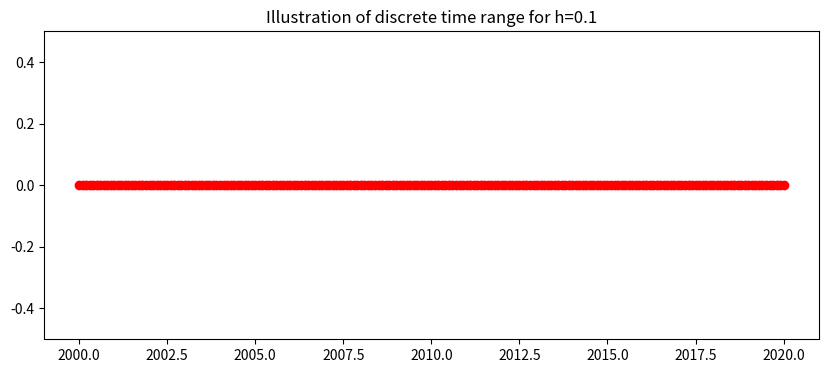
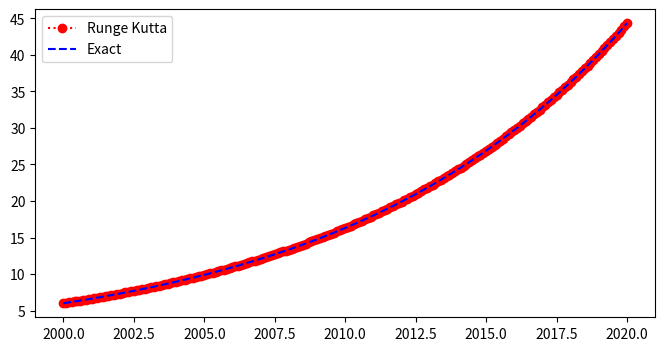
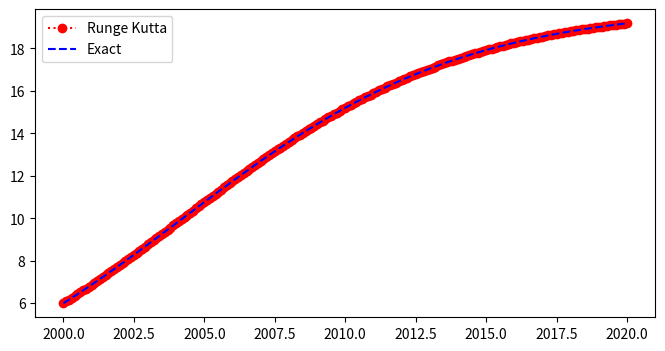

Here is the Python script that generated these plots, in order: (Note: this script raises an exception after producing the figures.)
#!/usr/bin/env python
# coding: utf-8

# # Differential Equation Solving 2
# 
# [redacted]
# 

# ## 4th Order Runge Kutta Algorithm
# As seen in lectures, a highly common approach to solve differential equations is to use the RK4 algorithm. This is one of a family of Runge-Kutta (RK) algorithms, which are based on the same mathematical ideas. RK4 is an industry standard, representing a good trade-off between accuracy and complexity.
# 
# We apply Runge-Kutta algorithms to differential equations which take the same form, namely:
# 
# $$ 
# y^{'} = f(x,y). 
# $$
# 
# The algorithm uses the values of the independent variable $x$ and dependent variable $y$ at specific values ($x_n$ and $y_n$) in order to approximate the next value of $y$ using:
# 
# $$ 
# y_{n+1}=y_n+hk,
# $$
# 
# for $n=0,...,N-1$. The form of the coeffient $k$ varies depending on the particular RK scheme used; for RK4 we note: 
# 
# $$
# k=\frac{1}{6}\left[ k_1+2k_2+2k_3+k_4\right],
# $$
# and individual components $k_1\rightarrow k_4$ are determined by evaluating the function at different locations according to:
# 
# $$
# \begin{align}
# k_1&=f\left(x_n,y_n\right),~~~~~~~~ k_2=f\left(x_n+\frac{1}{2}h,y_n+\frac{1}{2}hk_1\right), \\
# k_3&=f\left(x_n+\frac{1}{2}h, y_n+\frac{1}{2}hk_2\right),~k_4=f\left(x_n+h, y_n+hk_3\right).
# \end{align}
# $$
# 
# In all of these examples $h$ is the stepsize with which we step along in $x$.
# 
# We have already seen in the lectures how the method can be applied to different differential equations. However, the real power of this method lies in its iterative behaviour; we can use computers to crank up the number of steps of calculation (or decrease the step size) to calculate an (approximate) solution over a large range of $x$.
# 
# 

# To illustrate how this method can be implemented numerically, we will apply it to three initial value problems. These happen to be models of population growth over time, but could in reality be for any type of ordinary differential equation (ODE, or indeed for a system of several coupled ODEs). I have selected these equations because they are broadly related, but gradually increase in complexity. The equations which we will investigate are the following:
# ### 1. Linear Population Equation
# Our first ODE will be linear:
# 
# $$
# y^{'}=0.1y, \ \ (2000 \leq t \leq 2020), 
# $$
# 
# with the initial condition,
# 
# $$
# y(2000)=6.
# $$
# 
# ### 2. Non-Linear Population Equation 
# Our second ODE will contain more terms and a higher power in $y$:
# 
# $$
# y^{'}=0.2y-0.01y^2, \ \ (2000 \leq t \leq 2020), 
# $$
# 
# with the initial condition,
# 
# $$
# y(2000)=6.
# $$
# 
# ### 3. Non-Linear Population Equation with an oscillation 
# Our final ODE will include an extra complication of an oscillatory part added to the previous ODE: 
# 
# $$
# y^{'}=0.2y-0.01y^2+\sin(2\pi t), \ \ (2000 \leq t \leq 2020), 
# $$
# 
# with the initial condition,
# 
# $$
# y(2000)=6.
# $$
# 
# We will tackle each of these equations in turn, applying the RK4 algorithm to each problem and comparing results with any known analytical solutions of the problem.

# #### Setting up Libraries
# 
# As always, we'll make use of some clever python tools for plotting and maths, so our first step is to load in the libraries that store these tools:

# In[1]:


## Libraries
get_ipython().run_line_magic('matplotlib', 'inline')
import numpy as np
import math 
import pandas as pd #good library for tables
import matplotlib.pyplot as plt 
import matplotlib.gridspec as gridspec


# ## Discrete Interval
# The independent variable, which for these equations is time, $t$, has a particular range $a\leq t \leq b $. We divide this interval into $N$ points separated by a constant stepsize using the equation stated in our lectures:
# 
# $$
# h=\frac{b-a}{N}.
# $$
# 
# Here, the interval is $2000\leq t \leq 2020,$ 
# 
# $$
# h=\frac{2020-2000}{200}=0.1.
# $$
# 
# This gives the 201 discrete points:
# 
# $$ 
# t_0=2000, \ t_1=2000.1, \ ... t_{200}=2020, 
# $$
# 
# which we can generalise to
# 
# $$ 
# t_n=2000+0.1n, \ \ \ n=0,1,...,200.
# $$
# 
# Let's go ahead and set this range of $t$ values as a list in Python:

# In[2]:


N = 200
t_end = 2020.0
t_start = 2000.0
h = ((t_end - t_start) / N)
t = np.arange(t_start, t_end + h / 2, h)


# Normally, I'd print these, but for this massive range of times I think it would be better to visualise these with a plot: 

# In[3]:


fig = plt.figure(figsize=(10,4))
plt.plot(t,0*t,'o:',color='red')
plt.title('Illustration of discrete time range for h=%s'%(h))
plt.ylim(-0.5,0.5)
plt.show()


# So it looks like our time range works, starting and ending at the correct values and with the correct step size.

# ## 1. Linear Population Equation
# 
# ### Tailoring our 4th Order Runge Kutta scheme
# To write the specific 4th Order Runge Kutta method for the linear population equation we need 
# 
# $$
# f(x,y)=0.1y.
# $$
# 
# (where I've switched back to calling the dependent variable 'x' rather than time 't' for consistency with lecture notes).
# 
# So lets go ahead and create a function which returns the right hand side of this equation for a given value of $x$ and $y$:

# In[4]:


def l_fun(x,y):
    ftw = 0.1 * y
    return ftw


# We now need to evaluate each of the coefficients, beginning with $k_1$. In the lectures we manually calculated formulae to describe each coefficient and evaluate these in a table before combining.
# 
# The first coefficient, $k_1$, would look like:
# 
# $$
# k_1=f\left(x_n,y_n\right)=0.1 y_n.
# $$
# 
# Subsequent coefficients are more complicated to evaluate mathematically, e.g. $k_2$:
# 
# $$
# \begin{align}
# k_2&=f\left(x_n+\frac{h}{2},y_n+\frac{h}{2}k_1\right)=0.1\left(y_n+0.05k_1\right) \\
# &=0.1\left(y_n+0.05(0.1y_n)\right)=0.1y_n(1+0.005) \\
# &=0.1y_n(1.005)=0.1005y_n.
# \end{align}
# $$
# 
# This is a lot of mathematical effort to then plug into our calculators!
# 
# The beauty of this method relies on making the computer to do the hard work for us! Now that we've defined a function to spit out values of $f(x,y)$, we can also evaluate *shifted values* of $x$ and $y$ as input into that function to evaluate $k_1-k_4$, and hence the next iteration of the solution, $y_{n+1}$:

# In[5]:


yn = np.zeros(N + 1)
yn[0] = 6.0
## 4th Order Runge Kutta
for n in range (0,N):
    k1 = l_fun(t[n], yn[n])
    k2 = l_fun(t[n] + 0.5 * h, yn[n] + 0.5 * h * k1)
    k3 = l_fun(t[n] + 0.5 * h, yn[n] + 0.5 * h * k2)
    k4 = l_fun(t[n] + h, yn[n] + h * k3)
    yn[n + 1] =yn[n] + h / 6.0 * (k1 + 2 * k2 + 2 * k3 + k4)


# ### Exact Solution 
# From MAT201 mathematics, we should also know that this equation can be separated and integrated, using the initial conditions to evaluate any constants of integration.
# 
# This simple separable first order ODE 
# 
# $$ 
# y^{'}=0.1y, \ \ (2000 \leq t \leq 2020),
# $$
# 
# with the initial condition,
# 
# $$ 
# y(2000)=6.
# $$
# 
# has a simple exact (analytic) solution
# 
# $$ 
# y(t)=6e^{0.1(t-2000)},
# $$
# 
# which you should be able to derive analytically yourself - see MAT201 notes for a refresher on this!
# 

# ### Plotting Results
# 
# We'll now plot the approximate Runge-Kutta solution against the exact solution over time, to see how they behave:

# In[6]:


y_true = 6 * np.exp(0.1 * (t - 2000))
fig = plt.figure(figsize=(8,4))
plt.plot(t,yn,'ro:',label='Runge Kutta')
plt.plot(t,y_true,'b--',label='Exact')
plt.legend(loc='best')
plt.show()


# As one might expect, because of the fourth order accuracy of the RK4 algorithm, both solutions are incredibly well matched when viewed this way.
# 
# Rather than zoom in to any part of the graph, it can be easier to assess how accurate our scheme is using a table.

# ### Tablulating our results
# The table below shows the time, the Runge Kutta numerical approximation, $y$,  the exact solution, $y_{\rm{true}}$, and the exact error $|y_{\rm{true}}(t_n)-y_n|$ for the linear population equation:

# In[7]:


d = {'time t_n': t[0:10],    'Runge Kutta (y_n)':yn[0:10],'Exact (y_true)':y_true[0:10],'Exact Error':np.abs(np.round(y_true[0:10]-yn[0:10],10))}
df = pd.DataFrame(data=d)
df


# You'll hopefully note that the error in the final column is zero. This is because the RK4 algorithm is highly accurate and we've used a very complicated algorithm for a very simple ODE (we've taken a sledgehammer to a problem that really only needed a tiny push!).
# 
# Lets now explore two other Differential Equations where we will slowly crank up the complexity to see if that makes any noticeable difference to our iterative RK4 answers.

# ## 2. Non-Linear Differential Equation
# Our second equation will be a non-linear differential equation (effectively still an ordinary differential equation but with a higher order power of the dependent variable $y$).
# 
# Since our first equation was an equation describing population evolution over time, we'll choose another differential equation describing population behaviour:
# 
# $$ 
# y^{'}=0.2y-0.01y^2, \ \ (2000 \leq t \leq 2020), 
# $$
# 
# with the same initial condition as before, namely that
# 
# $$
# y(2000)=6.
# $$
# 
# ### Implementing RK4 
# 
# To write the specific 4th Order Runge Kutta method we need
# 
# $$
# f_2(x,y)=0.2y-0.01y^2.
# $$
# 
# 
# Again we could, if we choose to, calculate $k_1, k_2, k_3, k_4$ by hand, e.g.
# 
# $$
# k_1=f_2(x_n,y_n)=0.2y_n-0.01y_n^2.
# $$
# 
# However, we can again take advantage of the computer, and define a function to return the right hand side of the population equation, and feed in the correct values of $t$ and $y$.

# In[8]:


def nl_fun(x,y):
    ftw = 0.2 * y - 0.01 * y * y
    return ftw


# In[9]:


yn2 = np.zeros(N + 1)
yn2[0] = 6.0
## 4th Order Runge Kutta
for n in range (0, N):
    k1 = nl_fun(t[n],yn2[n])
    k2 = nl_fun(t[n] + 0.5 * h , yn2[n] + 0.5 * h * k1)
    k3 = nl_fun(t[n] + 0.5 * h , yn2[n] + 0.5 * h * k2)
    k4 = nl_fun(t[n] + h, yn2[n] + h * k3)
    yn2[n+1] = yn2[n] + h / 6.0 * (k1 + 2 * k2 + 2 * k3 + k4)


# ### Results and Graph
# 
# While this ODE is more complicated, it also has an analytical solution; by again separating and integrating and making use of the standard integral result that 
# 
# $$
# \int{\frac{\rm{d}x}{x\left(a+bx\right)}}=\frac{1}{a}\ln{\left|\frac{a+bx}{x}\right|}+c,
# $$
# 
# we can therefore find:
# 
# $$
# y(t)=\left({5e^{\dfrac{-(t+c)}{5}}+0.05}\right)^{-1}, 
# $$
# 
# with a contant of integration 
# 
# $$
# c=-5\ln{\left(\frac{0.14\exp{(400)}}{6}\right)}.
# $$
# 
# The plot below again shows the RK4 numerical approximation, $y_n$ (circles) and the analytical solution to the non-linear population equation:

# In[10]:


c1 = -5.0 * np.log(0.14 * np.exp(400) / 6.0)
y_nltrue = 0.2 / (np.exp(-0.2 * (t + c1)) + 0.01)
fig2 = plt.figure(figsize=(8,4))
plt.plot(t,yn2,'ro:',label='Runge Kutta')
plt.plot(t,y_nltrue,'b--',label='Exact')
plt.legend(loc='best')
plt.show()


# Once more the plots are indistinguishable, again suggesting that our numerical scheme has found an approximate solution which closely matches the true solution. Once more, a table should again highlight exactly how accurate the approximation is.

# ### Results Table
# The table below shows the time and the Runge Kutta numerical approximation, $w$,  for the non-linear population equation:

# In[11]:


d = {'time t_n': t[0:10],'Runge Kutta (y_n)':yn2[0:10],'Exact (y_true)':y_nltrue[0:10],
     'Exact Error':np.abs(np.round(y_nltrue[0:10]-yn2[0:10],10))}
df = pd.DataFrame(data=d)
df


# The table illustrates that for this equation, a very small (but nevertheless non-zero) error creeps in after a few timesteps, and appears to grow every few steps.
# 
# The first few steps in the table are likely to be zero due to rounding: this worksheet displays numbers to a preset number of decimal places.

# ## 3. Non-Linear Population Equation with an oscillation 
# In our final differential equation, lets yet again use a more complex population model and evaluate how well RK4 does. The population model is essentially the previous model with an additional sine term (representing shorter fluctuations in population than the long term behaviour):
# 
# $$ 
# y^{'}=0.2y-0.01y^2+\sin(2\pi t), \ \ (2000 \leq t \leq 2020), 
# $$
# 
# with the initial condition,
# 
# $$
# y(2000)=6.
# $$
# 
# ### Implementing RK4
# As with the previous cases, lets express the right hand side of the ODE as a function
# 
# $$
# f_3(x,y)=0.2y-0.01y^2+\sin(2\pi x),
# $$
# 
# Once again, we could mathematically calculate expressions for $k_1\rightarrow k_4$. 
# This time though, you can see that $f_3(x,y)$ now contains terms that depend on $y$ **and** $t$!
# 
# Now that we're more familiar with how to implement RK4 numerically, we'll simply move on to define our function representing $f_3(x,y)$ and let the code evaluate the coefficients:

# In[12]:


def nlo_fun(x, y):
    ftw = 0.2 * y - 0.01 * y * y + np.sin(2 * np.math.pi * x)
    return ftw


# In[13]:


yn3 = np.zeros(N + 1)
yn3[0] = 6.0
## 4th Order Runge Kutta
for n in range (0,N):
    k1 = nlo_fun(t[n],yn3[n])
    k2 = nlo_fun(t[n] + 0.5 * h, yn3[n] + 0.5 * h * k1)
    k3 = nlo_fun(t[n] + 0.5 * h, yn3[n] + 0.5 * h * k2)
    k4 = nlo_fun(t[n] + h, yn3[n] + h * k3)
    yn3[n + 1] = yn3[n] + h / 6.0 * (k1 + 2 * k2 + 2 * k3 + k4)


# ### Results Graph
# This final ODE is quite a lot more complicated than the two previous ones (note for example, that it's not separable). We could employ more advanced mathematical techniques to derive an analytical solution, but that isn't the focus of our work here, so for now we'll just focus on the RK4 solution that we obtain from our numerical technique 
# 
# The plot below shows the 4th order Runge Kutta numerical approximation, $y$ (circles) for the non-linear population equation:

# In[14]:


fig3 = plt.figure(figsize=(8,4))
plt.plot(t,yn3,'bo:',label='RK4')
plt.legend(loc='best')
plt.show()


# The graph shows the behaviour of the solution; as we might expect the overal population increase that we witnessed in case 2 has been modified by a shorter oscillatory pattern.
# 
# This emphasises the power of RK4: we have used it to solve an equation which has **no simple analytical solution**. Given our previous test case, we can be confident of a high degree of accuracy, despite having no solution to compare it too.

# ### Results Table
# The table below shows the time and RK4 solution, $yn3$,  for the non-linear population equation:

# In[15]:


d = {'time t_n': t[0:10], 'Runge Kutta':yn3[0:10]}
df = pd.DataFrame(data=d)
df


# ## Python ODE solvers
# 
# Python is a clever bit of kit, with entire libraries dedicated to solving numerical problems like these. Some of these libraries even come with built in solvers to carry out the tasks we have just performed. If you feed a particular function, initial/final values, and even explicit grid-size to these solvers, we can obtain automated solutions to our problem:

# In[16]:


from scipy.integrate import solve_ivp
sol = solve_ivp(nlo_fun, [t_start, t_end], [6.0], t_eval=t)
sol2 = solve_ivp(nlo_fun, [t_start, t_end], [6.0],  method='DOP853', t_eval=t)


# In[17]:


fig3 = plt.figure(figsize=(8,4))
plt.plot(sol.t,sol.y[0],'b:',label='ivpRK45')
plt.plot(sol2.t,sol2.y[0],'r:',label='ivpDOP853')
plt.legend(loc='best')
plt.show()


# Note that the native RK45 routine in this package finds a slightly different solution to the 8th order accurate *DOP853* method. If you opt to use intrinsic functions, you need to take care that they are set up correctly, preferably testing them on some simple examples first!
# 
# Investigate the documentation of the *solve_ivp* function from the *scipy.integrate* package, to explore this process in detail.

# ## Further work
# Now its over to you:
# 
# Try choosing a worked example seen in the lectures, or indeed a tutorial question **once you have worked through the mathematical steps** and see if you can create a new implementation of RK4 to verify the solution!

# In[ ]:




